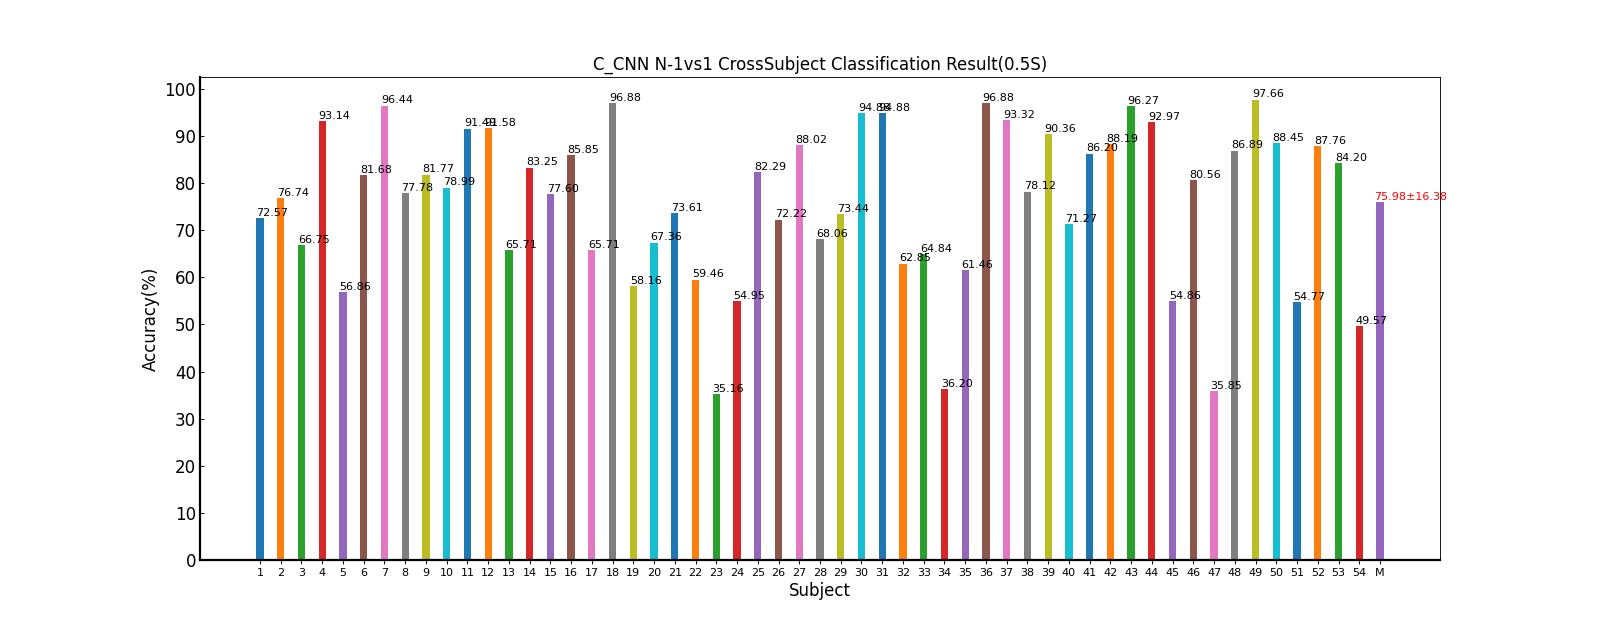

The data file committed next to this chart (first rows):
Fold1, Mean±Std
72.57, 72.57±nan
76.74, 76.74±nan
66.75, 66.75±nan
93.14, 93.14±nan
56.86, 56.86±nan
81.68, 81.68±nan
96.44, 96.44±nan
77.78, 77.78±nan
81.77, 81.77±nan
78.99, 78.99±nan
91.49, 91.49±nan
91.58, 91.58±nan
65.71, 65.71±nan
83.25, 83.25±nan
77.60, 77.60±nan
85.85, 85.85±nan
65.71, 65.71±nan
96.88, 96.88±nan
58.16, 58.16±nan
67.36, 67.36±nan
73.61, 73.61±nan
59.46, 59.46±nan
35.16, 35.16±nan
54.95, 54.95±nan
82.29, 82.29±nan
72.22, 72.22±nan
88.02, 88.02±nan
68.06, 68.06±nan
73.44, 73.44±nan
94.88, 94.88±nan
94.88, 94.88±nan
62.85, 62.85±nan
64.84, 64.84±nan
36.20, 36.20±nan
61.46, 61.46±nan
96.88, 96.88±nan
93.32, 93.32±nan
78.12, 78.12±nan
90.36, 90.36±nan
71.27, 71.27±nan
86.20, 86.20±nan
88.19, 88.19±nan
96.27, 96.27±nan
92.97, 92.97±nan
54.86, 54.86±nan
80.56, 80.56±nan
35.85, 35.85±nan
86.89, 86.89±nan
97.66, 97.66±nan
88.45, 88.45±nan
54.77, 54.77±nan
87.76, 87.76±nan
84.20, 84.20±nan
49.57, 49.57±nan
75.98, 75.98±16.38
